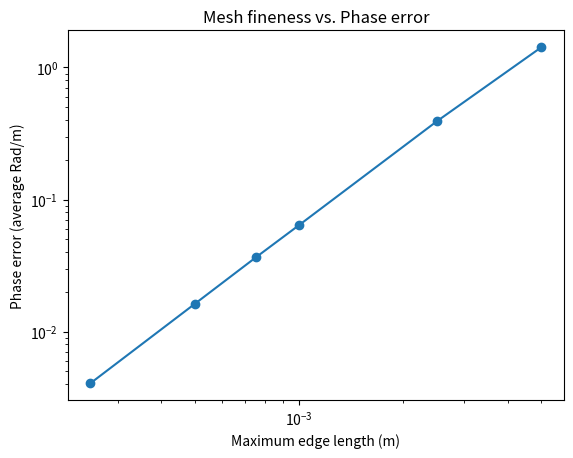
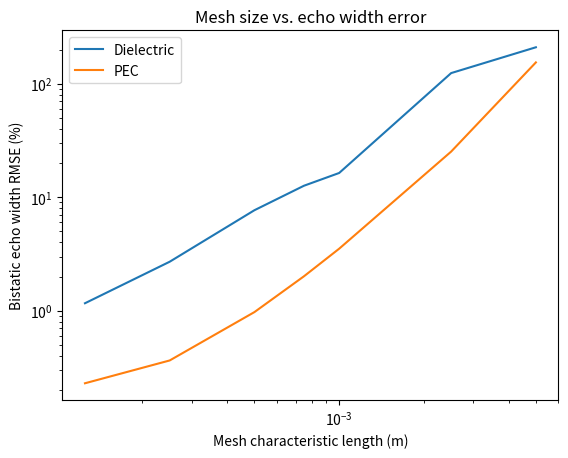
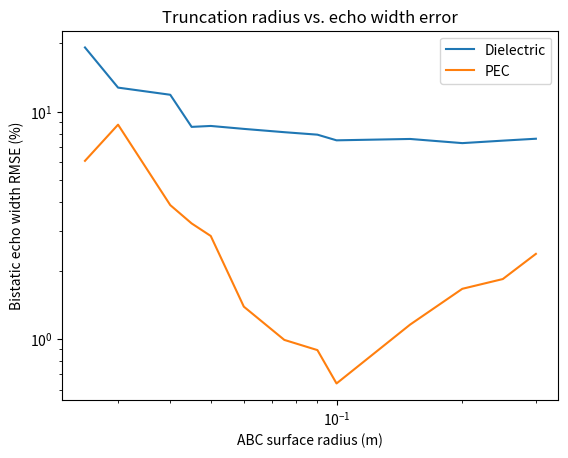
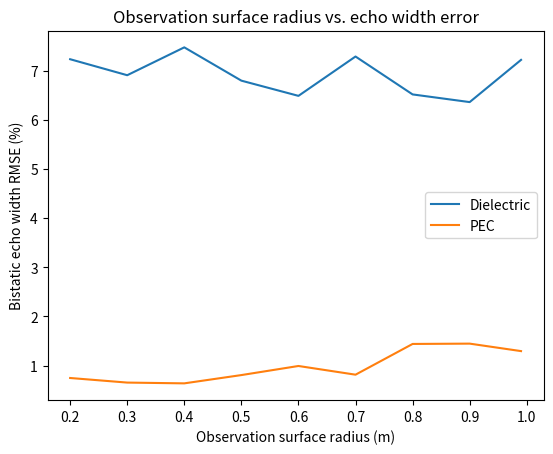
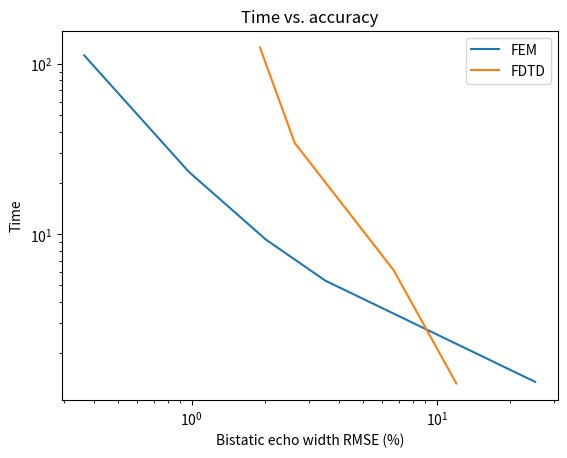

Reproduce these figures in Python, in order.
import matplotlib.pyplot as plt
import numpy as np



maximum_phase_error  =  np.array([1.422, 0.3919, 0.064, 0.03642, 0.0162, 0.00406])
characteristic_length = [0.005, 0.0025, 0.001, 0.00075, 0.0005, 0.00025]

phase_err_per_length = maximum_phase_error / .2
plt.loglog(characteristic_length, maximum_phase_error)
plt.loglog(characteristic_length, maximum_phase_error, 'o', color="tab:blue")
plt.title("Mesh fineness vs. Phase error")
plt.ylabel("Phase error (average Rad/m)")
plt.xlabel("Maximum edge length (m)")
plt.show()

## DIELECTRIC
# R= .012
length =            [0.005,    0.0025,   0.001,   0.00075, 0.0005, 0.00025, 0.000125]
err_dielectric =    [209.3802, 124.0203, 16.3398, 12.6177, 7.6774, 2.7003,  1.1627]
err_PEC =           [154.0282,  25.2266, 3.5160,  2.0104,  0.9718,  0.3643,  0.2293]

plt.loglog(length, err_dielectric, label = "Dielectric")
plt.loglog(length, err_PEC, label = "PEC")
plt.legend()
plt.title("Mesh size vs. echo width error")
plt.xlabel("Mesh characteristic length (m)")
plt.ylabel("Bistatic echo width RMSE (%)")

plt.show()

# length = .0005
abc_size =       [0.025,   0.03,    0.04,    0.045,  0.05,   0.06,   0.075,  0.09,    0.1,    0.15,   0.2,    0.25,   0.3]
err_dielectric = [19.1386, 12.7467, 11.8566, 8.5661, 8.6471, 8.3938, 8.1178, 7.9171, 7.4763, 7.5801, 7.2677, 7.4519, 7.5980]
err_PEC =        [6.0736,  8.7603,  3.8808,  3.2240, 2.8393, 1.3884, 0.9916, 0.8944, 0.6381, 1.1578, 1.6634, 1.8359, 2.3691]


plt.loglog(abc_size, err_dielectric, label = "Dielectric")
plt.loglog(abc_size, err_PEC, label = "PEC")
plt.legend()
plt.title("Truncation radius vs. echo width error")
plt.xlabel("ABC surface radius (m)")
plt.ylabel("Bistatic echo width RMSE (%)")


plt.show()

r_obs =          [0.2   , 0.3   , 0.4   , 0.5   , 0.6   , 0.7   , 0.8   , 0.9   , 0.99]
err_dielectric = [7.2349, 6.9093, 7.4763, 6.7988, 6.4891, 7.2899, 6.5185, 6.3624, 7.22152]
err_PEC =        [0.7473, 0.6539, 0.6381, 0.8067, 0.9917, 0.8147, 1.4402, 1.4467, 1.2945]


plt.plot(r_obs, err_dielectric, label = "Dielectric")
plt.plot(r_obs, err_PEC, label = "PEC")
plt.legend()
plt.title("Observation surface radius vs. echo width error")
plt.xlabel("Observation surface radius (m)")
plt.ylabel("Bistatic echo width RMSE (%)")

plt.show()


time_FEM =  [1.35480, 5.3249, 9.2794, 23.304, 112.34]
error_FEM = [25.2266, 3.5160, 2.0104, 0.9718, 0.3643]

time_FDTD = [1.326, 6.131, 34.422, 125.1]
error_FDTD= [12.03, 6.677, 2.6314, 1.9]

plt.loglog(error_FEM, time_FEM, label="FEM")
plt.loglog(error_FDTD, time_FDTD, label="FDTD")

plt.title("Time vs. accuracy")
plt.ylabel("Time")
plt.xlabel("Bistatic echo width RMSE (%)")
plt.legend()

plt.show()
